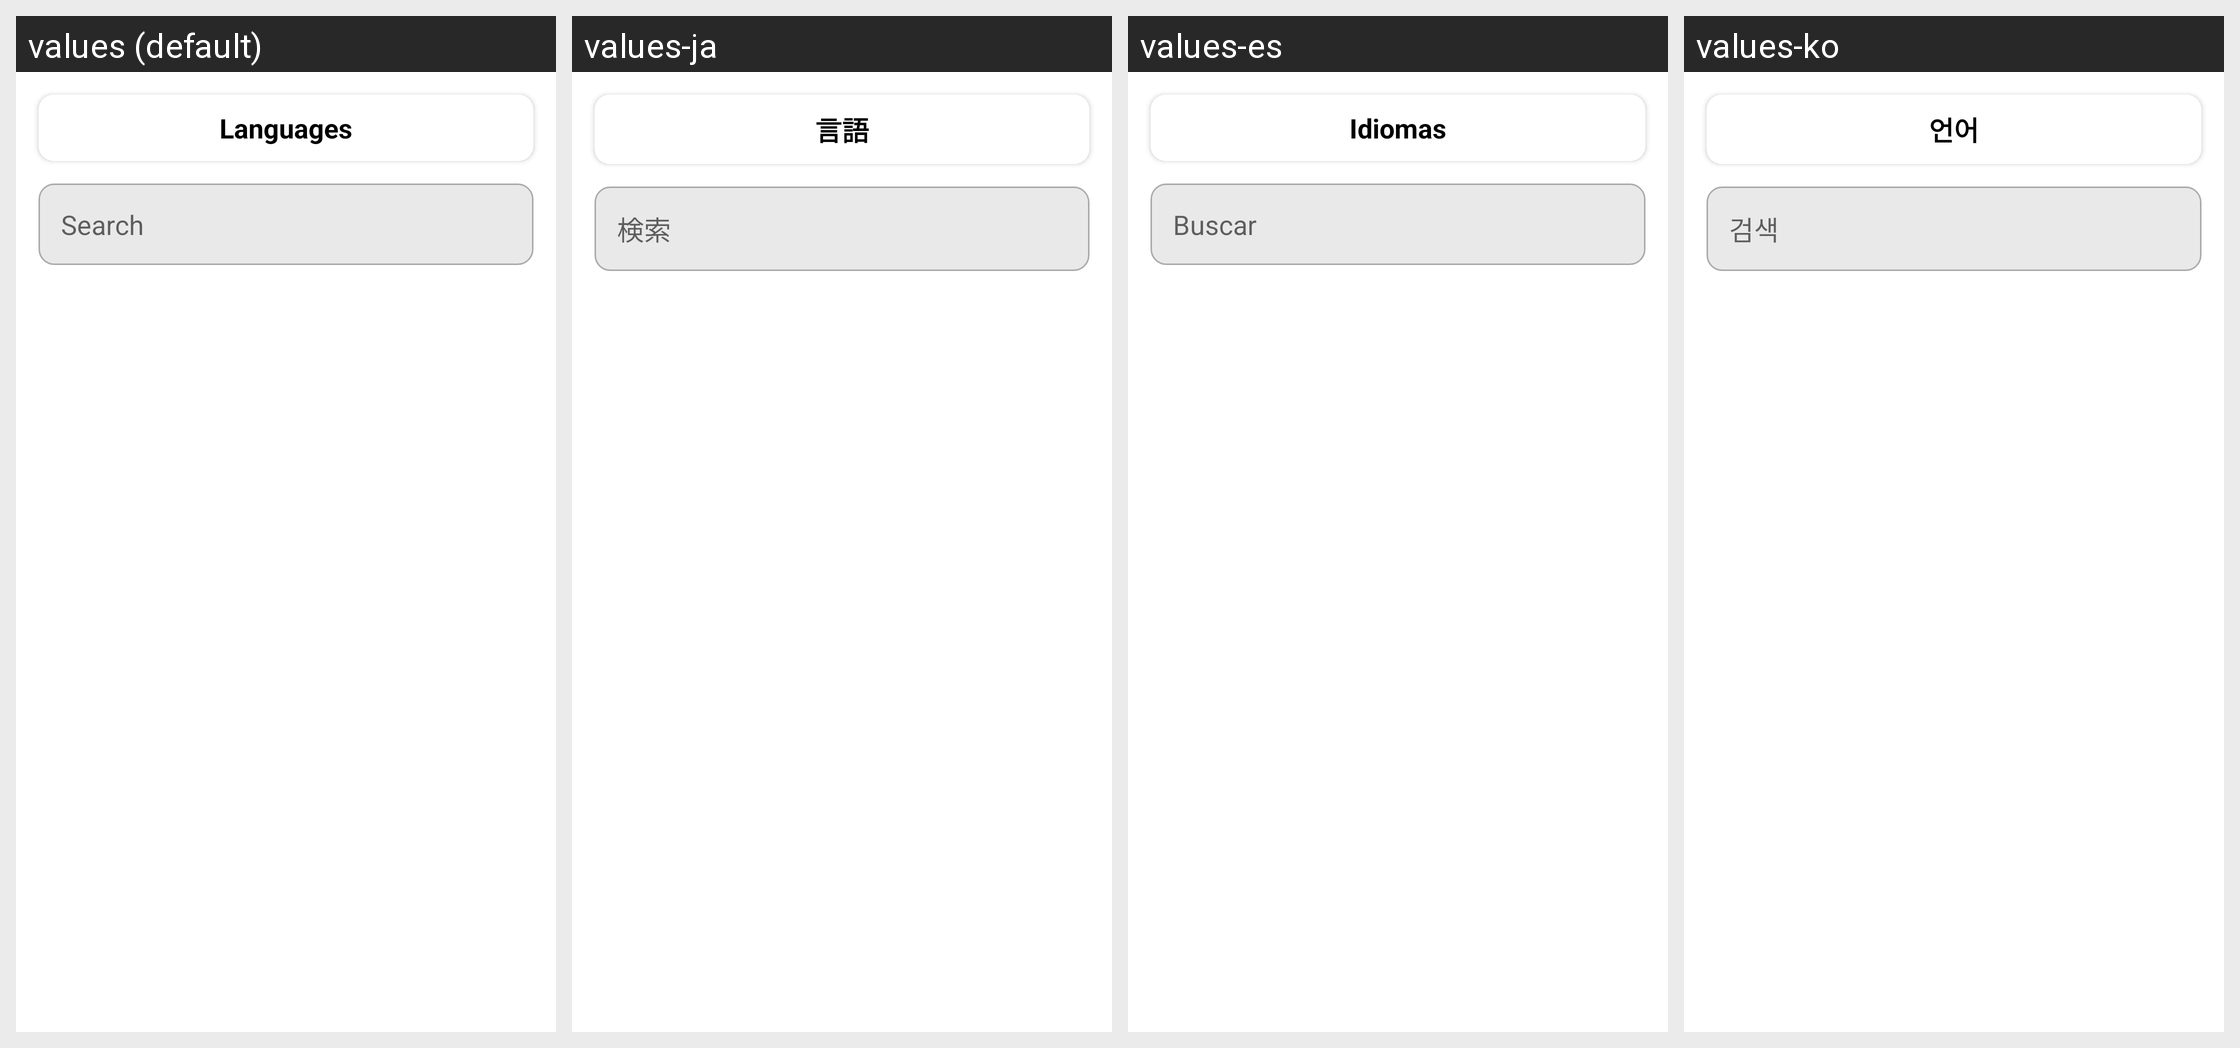

This grid shows one Android layout under several languages. Give, for every string resource on the screen, its name, the default text and each shown locale's text.
Android screen res/layout/activity_languages.xml rendered under 4 locales, left to right: values (default), values-ja, values-es, values-ko. Device: Nexus 5 (rendered at 1080×1920; each locale shown at half size, 540×960, under a caption strip naming it); theme Theme.FakeCall.
Other locales in the repository, not shown: values-af, values-ar, values-de, values-fi, values-ga, values-ha, values-hi, values-in, values-it, values-pt, values-ru, values-tr, values-ur, values-zh.
Strings drawn on this screen, with the default value and each locale's value (text and hints the layout hard-codes, and strings that could not be matched under every locale, appear in the picture but are not listed):

languages
  values: Languages
  values-ja: 言語
  values-es: Idiomas
  values-ko: 언어

search
  values: Search
  values-ja: 検索
  values-es: Buscar
  values-ko: 검색
